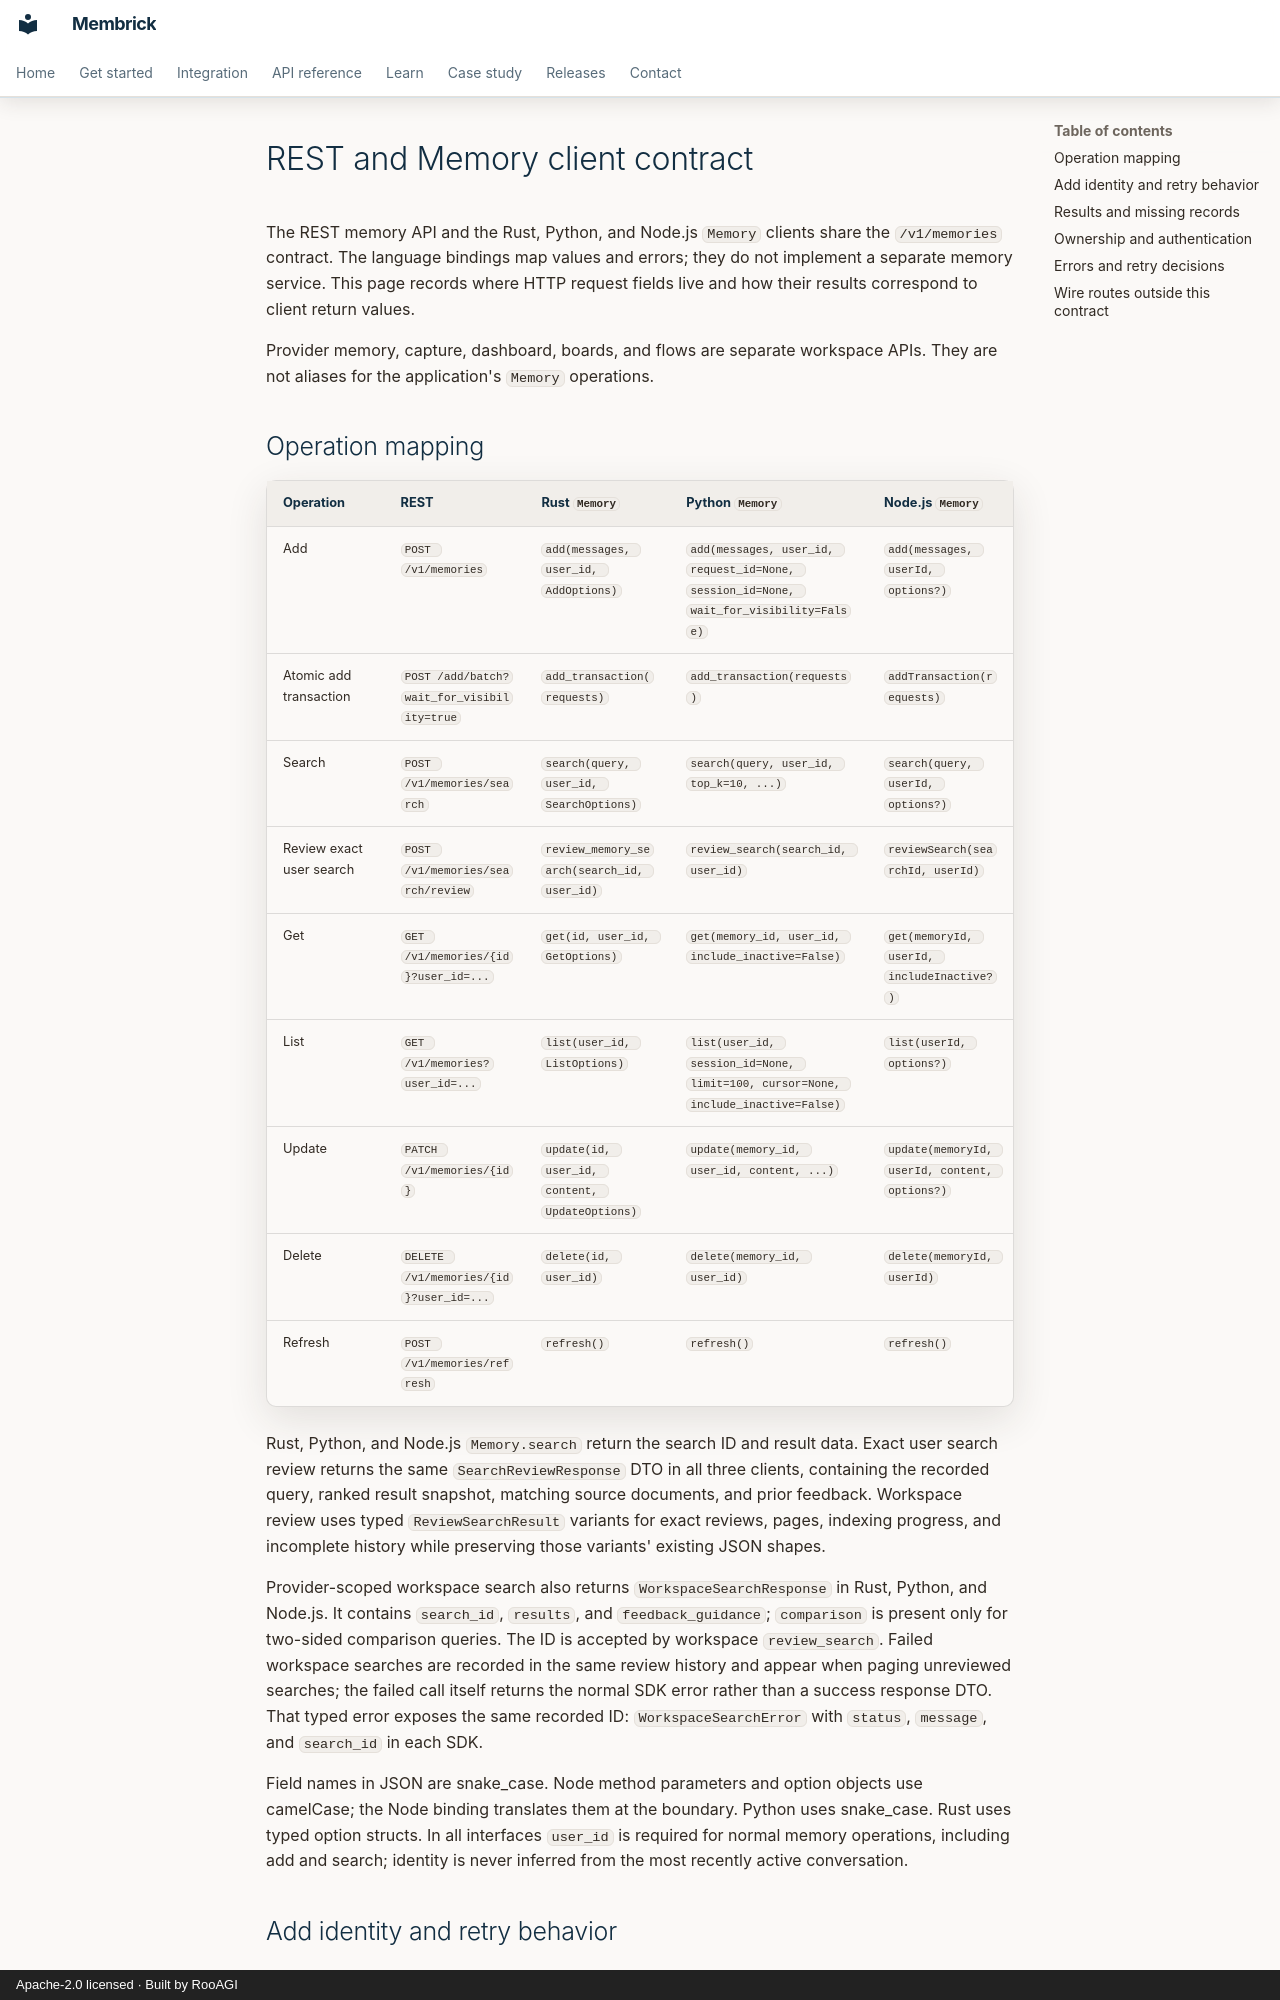

repository: RooAGI/Membrick · page: api/client-parity/index.html · generator: mkdocs · copyright: Apache-2.0 licensed · Built by RooAGI

# REST and Memory client contract

The REST memory API and the Rust, Python, and Node.js `Memory` clients share
the `/v1/memories` contract. The language bindings map values and errors; they
do not implement a separate memory service. This page records where HTTP
request fields live and how their results correspond to client return values.

Provider memory, capture, dashboard, boards, and flows are separate workspace
APIs. They are not aliases for the application's `Memory` operations.

## Operation mapping

| Operation | REST | Rust `Memory` | Python `Memory` | Node.js `Memory` |
| --- | --- | --- | --- | --- |
| Add | `POST /v1/memories` | `add(messages, user_id, AddOptions)` | `add(messages, user_id, request_id=None, session_id=None, wait_for_visibility=False)` | `add(messages, userId, options?)` |
| Atomic add transaction | `POST /add/batch?wait_for_visibility=true` | `add_transaction(requests)` | `add_transaction(requests)` | `addTransaction(requests)` |
| Search | `POST /v1/memories/search` | `search(query, user_id, SearchOptions)` | `search(query, user_id, top_k=10, ...)` | `search(query, userId, options?)` |
| Review exact user search | `POST /v1/memories/search/review` | `review_memory_search(search_id, user_id)` | `review_search(search_id, user_id)` | `reviewSearch(searchId, userId)` |
| Get | `GET /v1/memories/{id}?user_id=...` | `get(id, user_id, GetOptions)` | `get(memory_id, user_id, include_inactive=False)` | `get(memoryId, userId, includeInactive?)` |
| List | `GET /v1/memories?user_id=...` | `list(user_id, ListOptions)` | `list(user_id, session_id=None, limit=100, cursor=None, include_inactive=False)` | `list(userId, options?)` |
| Update | `PATCH /v1/memories/{id}` | `update(id, user_id, content, UpdateOptions)` | `update(memory_id, user_id, content, ...)` | `update(memoryId, userId, content, options?)` |
| Delete | `DELETE /v1/memories/{id}?user_id=...` | `delete(id, user_id)` | `delete(memory_id, user_id)` | `delete(memoryId, userId)` |
| Refresh | `POST /v1/memories/refresh` | `refresh()` | `refresh()` | `refresh()` |

Rust, Python, and Node.js `Memory.search` return the search ID and result data.
Exact user search review returns the same `SearchReviewResponse` DTO in all
three clients, containing the recorded query, ranked result snapshot, matching
source documents, and prior feedback. Workspace review uses typed
`ReviewSearchResult` variants for exact reviews, pages, indexing progress, and
incomplete history while preserving those variants' existing JSON shapes.

Provider-scoped workspace search also returns `WorkspaceSearchResponse` in
Rust, Python, and Node.js. It contains `search_id`, `results`, and
`feedback_guidance`; `comparison` is present only for two-sided comparison
queries. The ID is accepted by workspace `review_search`. Failed workspace
searches are recorded in the same review history and appear when paging
unreviewed searches; the failed call itself returns the normal SDK error rather
than a success response DTO. That typed error exposes the same recorded ID:
`WorkspaceSearchError` with `status`, `message`, and `search_id` in each SDK.

Field names in JSON are snake_case. Node method parameters and option objects
use camelCase; the Node binding translates them at the boundary. Python uses
snake_case. Rust uses typed option structs. In all interfaces `user_id` is
required for normal memory operations, including add and search; identity is
never inferred from the most recently active conversation.
